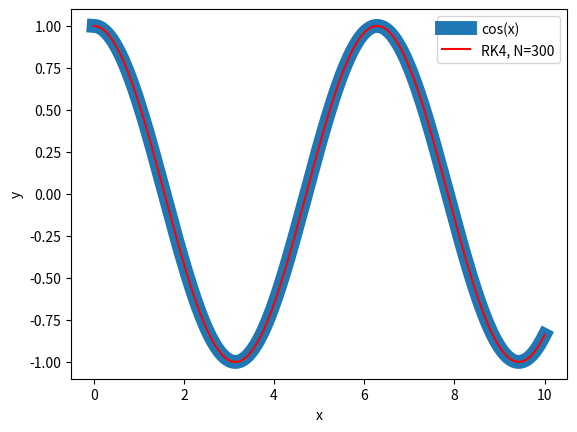

This figure's Python source:
import numpy as np
import matplotlib.pyplot as plt

def f(y, z):
    return np.array([z, -y])    # returns [y', z'] = [z, -y]

def runge_kutta_solver(a, b, N, y0, yp0):
    h = (b-a)/(N-1)
    ys = np.zeros(N)
    zs = np.zeros(N)
    ys[0] = y0
    zs[0] = yp0

    for i in range(N - 1): 
        yi, zi = ys[i], zs[i] 
        k1 = f(yi, zi)*h        # Slope at the beginning of the interval
        k2 = f(yi+0.5*k1[0], zi+0.5*k1[1])*h    # Slope at midpoint 
        k3 = f(yi+0.5*k2[0], zi+0.5*k2[1])*h    # Another slope at midpoint 
        k4 = f(yi+k3[0], zi+k3[1])*h            # Slope at the end
        delta = (k1+2*k2+2*k3+k4)/6            
        ys[i+1] = yi+delta[0]
        zs[i+1] = zi+delta[1]
    return ys

if __name__ == "__main__":
    x_cos = np.linspace(0, 10, 500)
    y_cos = np.cos(x_cos) # Analytical solution for reference
    plt.plot(x_cos, y_cos, label="cos(x)", linewidth=10)

    N = 300
    ys = runge_kutta_solver(0, 10, N, 1, 0)
    xs = np.linspace(0,10,len(ys))
    plt.plot(xs, ys, label=f"RK4, N={N}", c="r")

    plt.xlabel("x")
    plt.ylabel("y")
    plt.legend()
    plt.show()